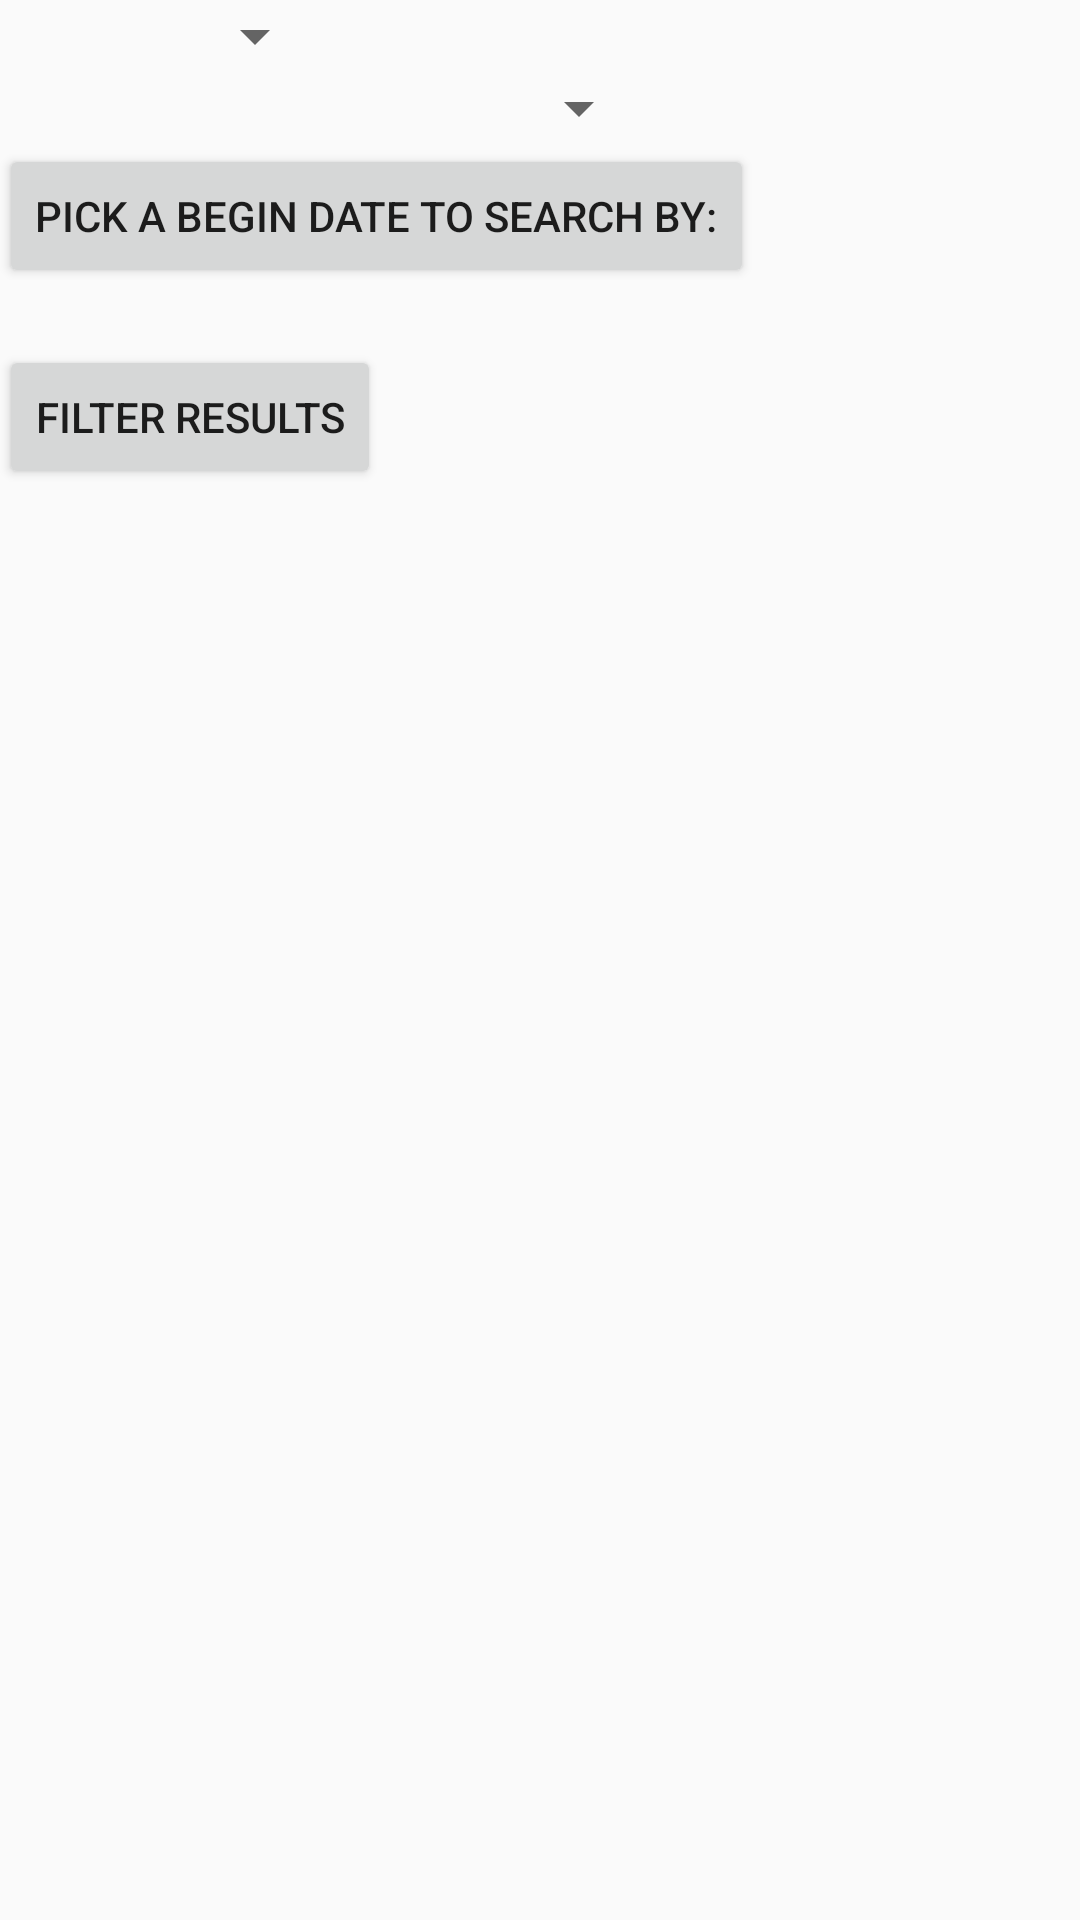

Produce the Android XML layout that renders to this screen, including the resource entries it uses.
<!-- AndroidManifest.xml: application theme AppTheme -->
<!-- res/layout/content_filter.xml -->
<?xml version="1.0" encoding="utf-8"?>
<RelativeLayout xmlns:android="http://schemas.android.com/apk/res/android"
    xmlns:app="http://schemas.android.com/apk/res-auto"
    xmlns:tools="http://schemas.android.com/tools"
    android:layout_width="match_parent"
    android:layout_height="match_parent"
    android:paddingBottom="@dimen/activity_vertical_margin"
    android:paddingLeft="@dimen/activity_horizontal_margin"
    android:paddingRight="@dimen/activity_horizontal_margin"
    android:paddingTop="@dimen/activity_vertical_margin"
    app:layout_behavior="@string/appbar_scrolling_view_behavior"
    tools:context="com.codepath.nytimessearch.activities.FilterActivity"
    tools:showIn="@layout/activity_filter">

    <Spinner
        android:id="@+id/spOrder"
        android:layout_width="wrap_content"
        android:entries="@array/order_array"
        android:prompt="@string/sort_order"
        android:layout_height="wrap_content" />

    <Spinner
        android:layout_width="wrap_content"
        android:layout_height="wrap_content"
        android:entries="@array/topics_array"
        android:prompt="@string/choose_topics"
        android:id="@+id/spTopics"
        android:layout_below="@id/spOrder"/>

    <Button
        android:id="@+id/btnDate"
        android:layout_width="wrap_content"
        android:layout_height="wrap_content"
        android:text="@string/pick_date"
        android:onClick="showDatePickerDialog"
        android:layout_below="@id/spTopics"/>
    <TextView
        android:layout_below="@id/btnDate"
        android:layout_width="wrap_content"
        android:layout_height="wrap_content"
        android:id="@+id/date_chosen" />


    <Button
        android:layout_width="wrap_content"
        android:layout_height="wrap_content"
        android:text="Filter results"
        android:id="@+id/submitFilter"
        android:layout_below="@id/date_chosen"
        android:onClick="onSubmit" />




</RelativeLayout>
<!-- res/layout/activity_filter.xml (included above) -->
<?xml version="1.0" encoding="utf-8"?>
<android.support.design.widget.CoordinatorLayout xmlns:android="http://schemas.android.com/apk/res/android"
    xmlns:app="http://schemas.android.com/apk/res-auto"
    xmlns:tools="http://schemas.android.com/tools"
    android:layout_width="match_parent"
    android:layout_height="match_parent"
    android:fitsSystemWindows="true"
    tools:context="com.codepath.nytimessearch.activities.FilterActivity">

    <android.support.design.widget.AppBarLayout
        android:layout_width="match_parent"
        android:layout_height="wrap_content"
        android:theme="@style/AppTheme.AppBarOverlay">

        <android.support.v7.widget.Toolbar
            android:id="@+id/toolbar"
            android:layout_width="match_parent"
            android:layout_height="?attr/actionBarSize"
            android:background="?attr/colorPrimary"
            app:popupTheme="@style/AppTheme.PopupOverlay" />

    </android.support.design.widget.AppBarLayout>

    <include layout="@layout/content_filter" />



</android.support.design.widget.CoordinatorLayout>
<!-- resources referenced by this layout -->
<resources>
  <string-array name="order_array">
          <item />
          <item>Older</item>
          <item>Newer</item>
      </string-array>
  <string name="choose_topics">Choose a topic to search within:</string>
  <string name="pick_date">Pick a begin date to search by:</string>
  <string name="sort_order">Sort order:</string>
  <style name="AppTheme.AppBarOverlay" parent="ThemeOverlay.AppCompat.Dark.ActionBar" />
  <style name="AppTheme.PopupOverlay" parent="ThemeOverlay.AppCompat.Light" />
  <style name="AppTheme" parent="Theme.AppCompat.Light.NoActionBar">
  
          
          <item name="colorPrimary">@color/colorPrimary</item>
          <item name="colorPrimaryDark">@color/colorPrimaryDark</item>
          <item name="colorAccent">@color/colorAccent</item>
  
      </style>
  <!-- not gathered from this repository: default colours our renderer supplied (Android Studio template values) -->
  <color name="colorPrimary">#FF6200EE</color>
  <color name="colorPrimaryDark">#FF3700B3</color>
  <color name="colorAccent">#FF03DAC5</color>
</resources>
